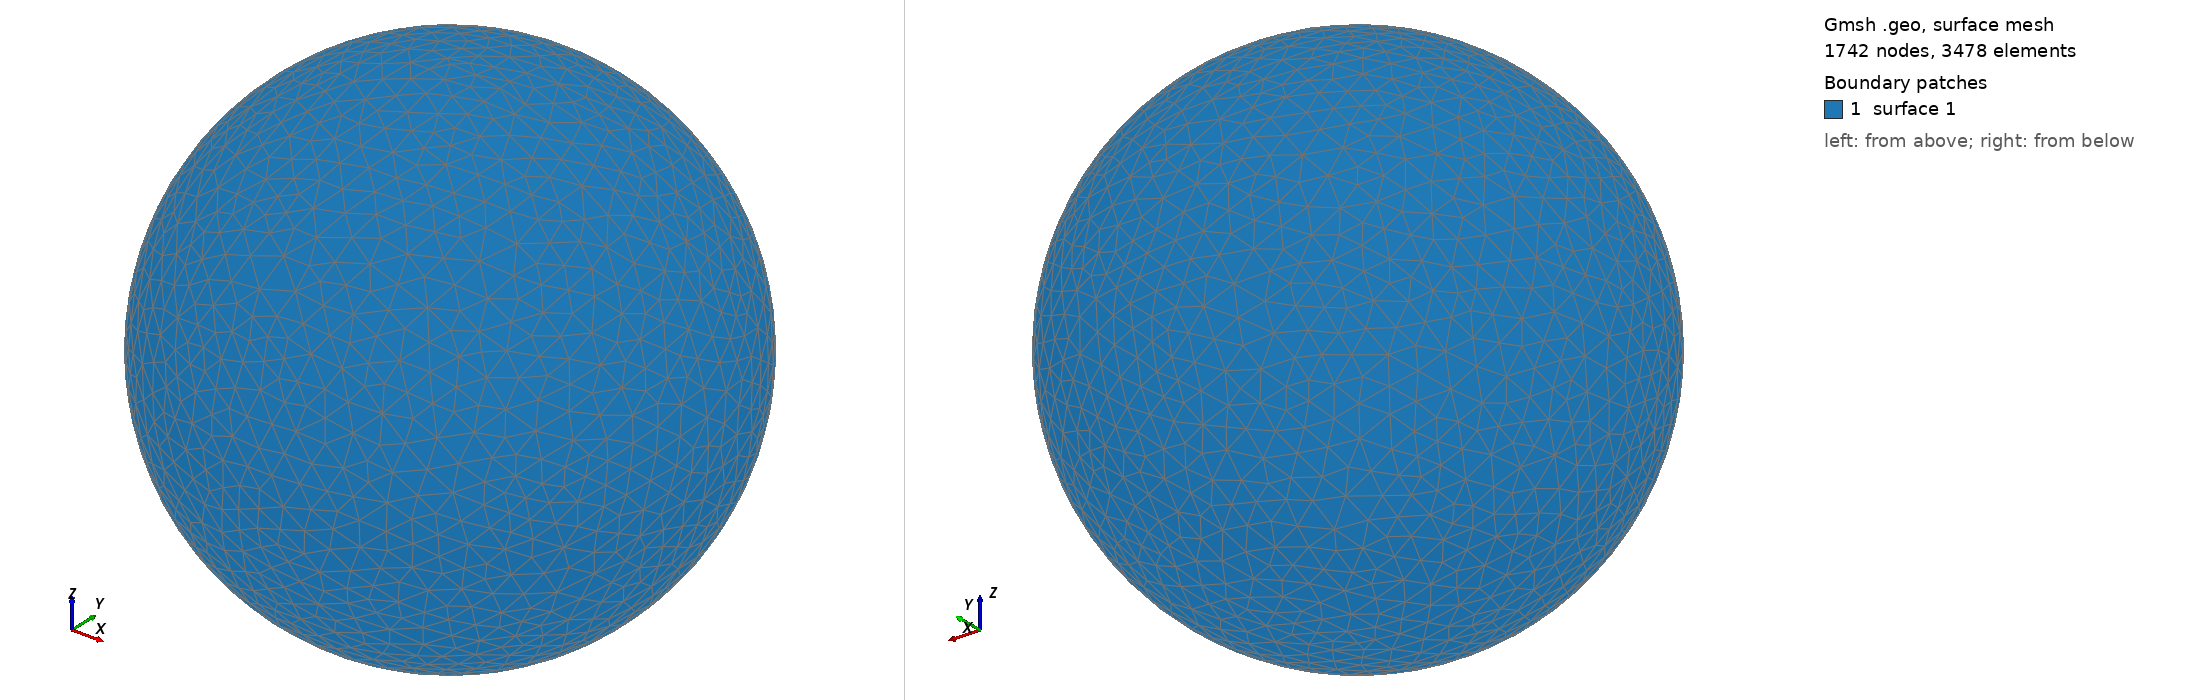

Gmsh geometry script, surface-meshed: 1742 nodes, 3478 surface elements. Boundary patches (legend numbers): 1 surface 1. Left view from above one corner, right view from below the opposite corner. The script declares no physical surfaces, so the legend lists its geometric surfaces. The drawing asked Gmsh for element sizes between 1% and 20% of the model's largest extent; the script's own settings can give other sizes.

=== shot0843.geo (drawn) ===
SetFactory("OpenCASCADE");
Point(1) = {0,0,0,0};
Sphere(1) = {0,0,0,0.00857800};
MeshSize{ PointsOf{ Surface{:}; } } = 0.000857800;
Mesh.ElementOrder=1;
Mesh.Format=39;
